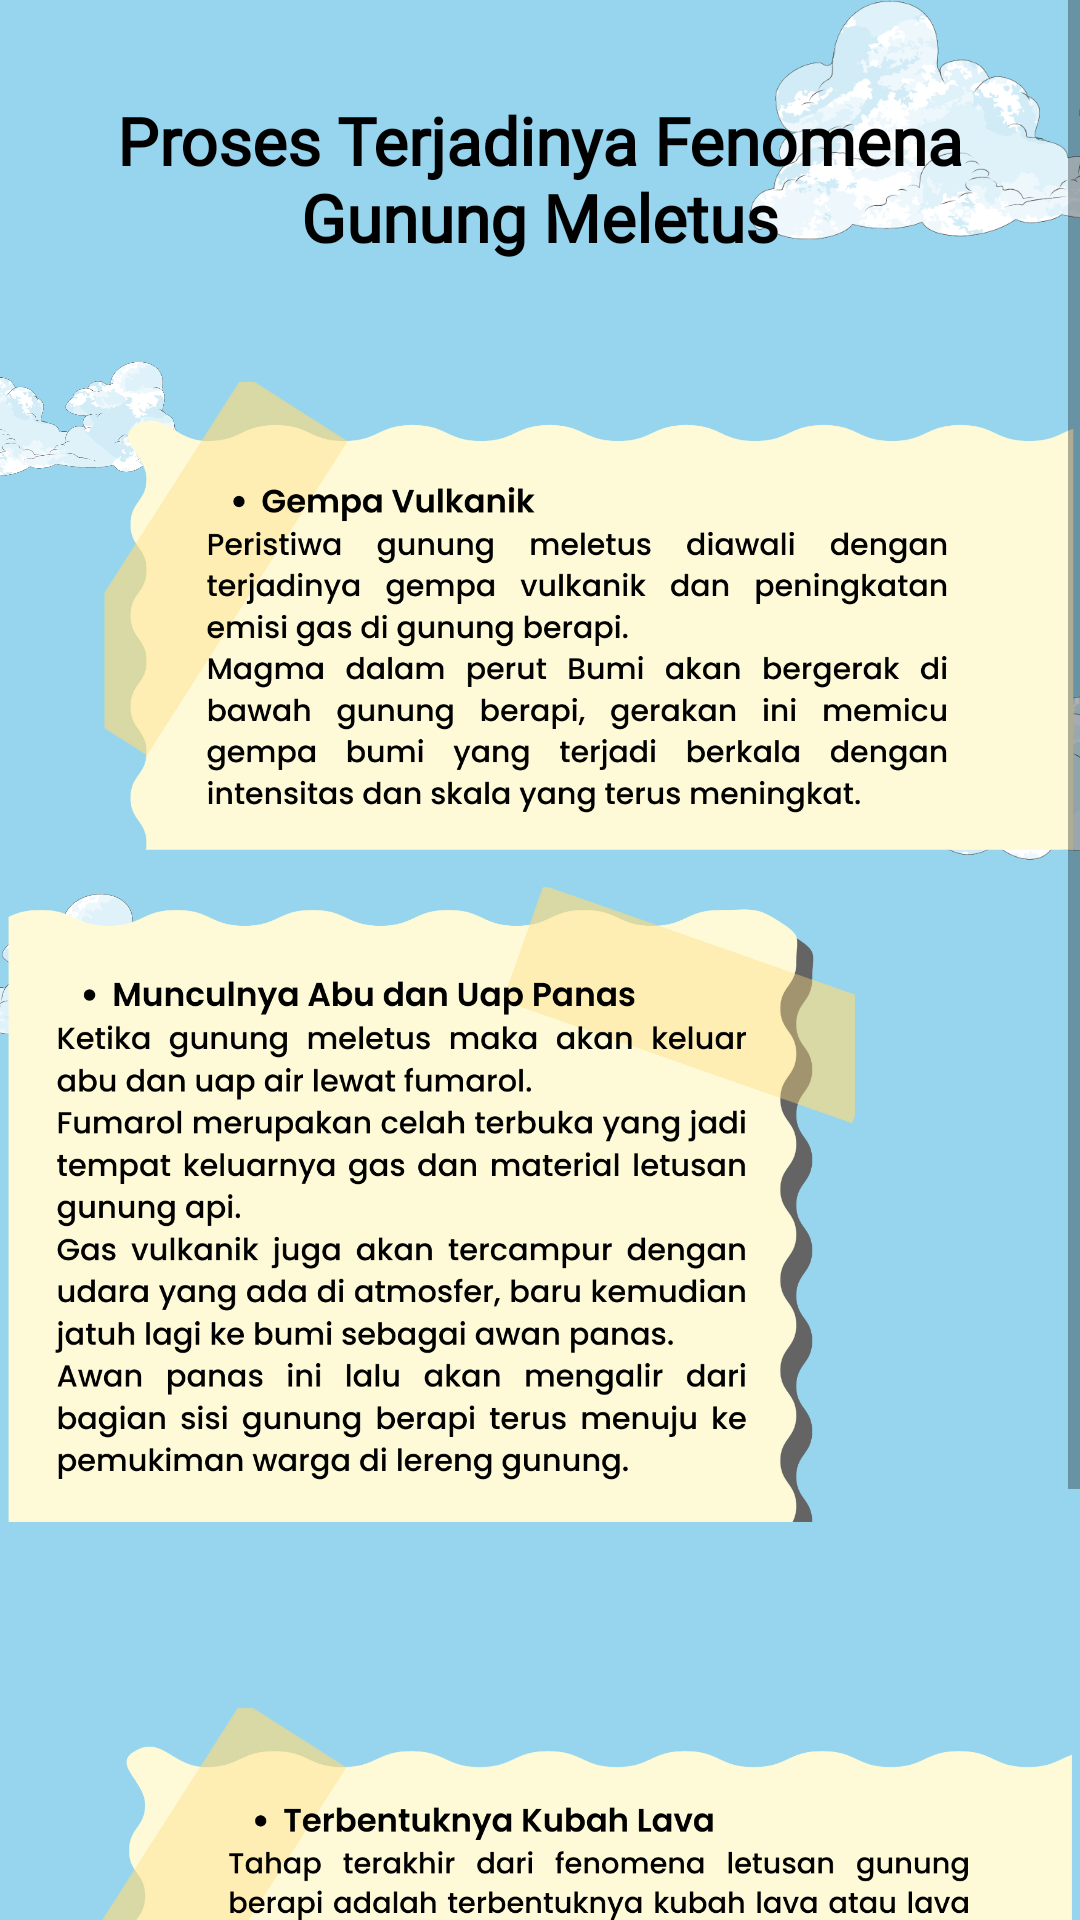

This screen was rendered from an Android layout file. Write that file and the resources it references.
<!-- AndroidManifest.xml: application theme Theme.EcoGuardian -->
<!-- res/layout/activity_nine.xml -->
<?xml version="1.0" encoding="utf-8"?>
<ScrollView xmlns:android="http://schemas.android.com/apk/res/android"
    xmlns:app="http://schemas.android.com/apk/res-auto"
    xmlns:tools="http://schemas.android.com/tools"
    android:layout_width="match_parent"
    android:layout_height="match_parent"
    android:background="@color/blue_sky"
    tools:context=".NineActivity">

    <androidx.constraintlayout.widget.ConstraintLayout
        android:layout_width="match_parent"
        android:layout_height="wrap_content">

        <include
            android:id="@+id/include"
            layout="@layout/background"
            android:layout_width="match_parent"
            android:layout_height="match_parent"/>

        <TextView
            android:id="@+id/tv_title"
            style="@style/TextTitlePoppins"
            android:layout_width="0dp"
            android:layout_height="wrap_content"
            android:layout_marginStart="24dp"
            android:layout_marginTop="32dp"
            android:layout_marginEnd="24dp"
            android:gravity="center"
            android:text="@string/proses_gunung_meletus"
            app:layout_constraintEnd_toEndOf="parent"
            app:layout_constraintStart_toStartOf="parent"
            app:layout_constraintTop_toTopOf="parent" />

        <ImageView
            android:id="@+id/textView"
            android:layout_width="0dp"
            android:layout_height="190dp"
            android:layout_marginStart="32dp"
            android:layout_marginTop="8dp"
            android:scaleType="fitEnd"
            android:src="@drawable/page9_1"
            app:layout_constraintEnd_toEndOf="parent"
            app:layout_constraintStart_toStartOf="parent"
            app:layout_constraintTop_toBottomOf="@+id/tv_title" />

        <ImageView
            android:id="@+id/textView2"
            android:layout_width="0dp"
            android:layout_height="260dp"
            android:layout_marginTop="8dp"
            android:layout_marginEnd="74dp"
            android:scaleType="fitStart"
            android:src="@drawable/page9_2"
            app:layout_constraintEnd_toEndOf="parent"
            app:layout_constraintStart_toStartOf="parent"
            app:layout_constraintTop_toBottomOf="@+id/textView" />

        <ImageView
            android:id="@+id/textView3"
            android:layout_width="0dp"
            android:layout_height="190dp"
            android:layout_marginStart="32dp"
            android:layout_marginTop="-16dp"
            android:scaleType="fitEnd"
            android:src="@drawable/page9_3"
            app:layout_constraintEnd_toEndOf="parent"
            app:layout_constraintStart_toStartOf="parent"
            app:layout_constraintTop_toBottomOf="@+id/textView2" />

        <ImageButton
            android:id="@+id/btn_prev"
            android:layout_width="50dp"
            android:layout_height="50dp"
            android:background="@drawable/asset_button_prev"
            android:layout_marginEnd="16dp"
            android:layout_marginBottom="32dp"
            android:layout_marginTop="16dp"
            app:layout_constraintTop_toBottomOf="@id/textView3"
            app:layout_constraintEnd_toStartOf="@id/btn_next"
            app:layout_constraintBottom_toBottomOf="parent"
            />

        <ImageButton
            android:id="@+id/btn_next"
            android:layout_width="50dp"
            android:layout_height="50dp"
            android:layout_marginEnd="16dp"
            android:layout_marginBottom="32dp"
            android:layout_marginTop="16dp"
            android:background="@drawable/asset_btn_next"
            app:layout_constraintTop_toBottomOf="@id/textView3"
            app:layout_constraintBottom_toBottomOf="parent"
            app:layout_constraintEnd_toEndOf="parent"
            />

    </androidx.constraintlayout.widget.ConstraintLayout>



</ScrollView>
<!-- res/layout/background.xml (included above) -->
<?xml version="1.0" encoding="utf-8"?>
<androidx.constraintlayout.widget.ConstraintLayout xmlns:android="http://schemas.android.com/apk/res/android"
    xmlns:app="http://schemas.android.com/apk/res-auto"
    android:layout_width="match_parent"
    android:layout_height="match_parent"
    android:background="@color/blue_sky">

    <ImageView
        android:id="@+id/imageView2"
        android:layout_width="180dp"
        android:layout_height="80dp"
        android:layout_marginEnd="-70dp"
        android:src="@drawable/asset_cloud"
        app:layout_constraintEnd_toEndOf="parent"
        app:layout_constraintTop_toTopOf="parent" />

    <ImageView
        android:id="@+id/imageView4"
        android:layout_width="180dp"
        android:layout_height="80dp"
        android:layout_marginTop="130dp"
        android:layout_marginEnd="-130dp"
        android:scaleX="-1"
        android:src="@drawable/asset_cloud"
        app:layout_constraintEnd_toEndOf="parent"
        app:layout_constraintTop_toBottomOf="@+id/imageView2" />

    <ImageView
        android:layout_width="100dp"
        android:layout_height="50dp"
        android:layout_marginStart="-40dp"
        android:layout_marginTop="32dp"
        android:src="@drawable/asset_cloud"
        app:layout_constraintStart_toStartOf="parent"
        app:layout_constraintTop_toBottomOf="@+id/imageView2" />


    <ImageView
        android:layout_width="140dp"
        android:layout_height="60dp"
        android:layout_marginStart="-85dp"
        android:src="@drawable/asset_cloud"
        app:layout_constraintStart_toStartOf="parent"
        app:layout_constraintTop_toBottomOf="@+id/imageView4" />

</androidx.constraintlayout.widget.ConstraintLayout>
<!-- resources referenced by this layout -->
<resources>
  <color name="blue_sky">#96D5ED</color>
  <!-- drawable asset_btn_next: png bitmap (drawable, 35125 bytes) -->
  <!-- drawable asset_button_prev: png bitmap (drawable, 33254 bytes) -->
  <!-- drawable asset_cloud: png bitmap (drawable, 90269 bytes) -->
  <!-- drawable page9_1: png bitmap (drawable, 160289 bytes) -->
  <!-- drawable page9_2: png bitmap (drawable, 217027 bytes) -->
  <!-- drawable page9_3: png bitmap (drawable, 154919 bytes) -->
  <string name="proses_gunung_meletus">Proses Terjadinya Fenomena Gunung Meletus</string>
  <style name="TextTitlePoppins">
          <item name="android:textStyle">bold</item>
          <item name="android:textSize">22sp</item>
          <item name="android:textColor">@color/black</item>
          <item name="android:fontFamily">@font/poppins</item>
      </style>
  <style name="Theme.EcoGuardian" parent="Theme.MaterialComponents.DayNight.NoActionBar">
          
          <item name="colorPrimary">@color/blue</item>
          <item name="colorPrimaryVariant">@color/blue_sky</item>
          <item name="colorOnPrimary">@color/white</item>
          
          <item name="colorSecondary">@color/blue_sky</item>
          <item name="colorSecondaryVariant">@color/blue</item>
          <item name="colorOnSecondary">@color/black</item>
          
          <item name="android:statusBarColor">?attr/colorPrimaryVariant</item>
          
      </style>
  <color name="black">#FF000000</color>
  <color name="blue">#55B8D9</color>
  <color name="white">#FFFFFFFF</color>
</resources>
